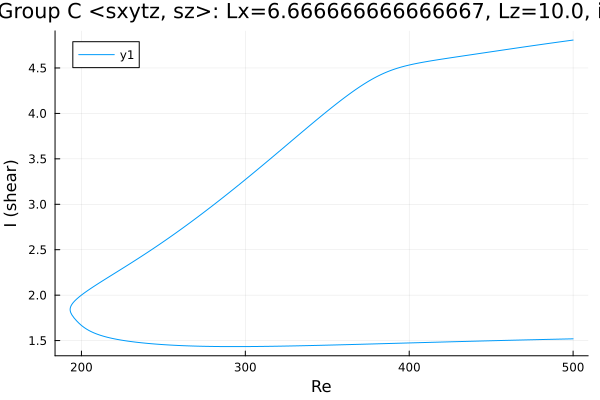

Data behind this chart, as committed beside it:
Re, shear
500.0, 4.807
499.8, 4.807
498.4, 4.803
497, 4.8
495.6, 4.796
494.2, 4.793
492.8, 4.789
491.4, 4.786
489.9, 4.782
488.5, 4.779
487.1, 4.775
485.7, 4.772
484.3, 4.768
482.9, 4.764
481.5, 4.761
480, 4.757
478.6, 4.754
477.2, 4.75
475.8, 4.746
474.4, 4.743
473, 4.739
471.6, 4.735
470.1, 4.732
468.7, 4.728
467.3, 4.724
465.9, 4.72
464.8, 4.718
463.4, 4.714
462, 4.71
460.6, 4.706
459.1, 4.703
457.7, 4.699
456.3, 4.695
454.9, 4.691
453.5, 4.687
452.1, 4.684
450.7, 4.68
449.2, 4.676
447.8, 4.672
446.4, 4.669
445, 4.665
443.6, 4.661
442.2, 4.657
440.8, 4.654
439.3, 4.65
437.9, 4.646
436.5, 4.642
435.1, 4.638
433.7, 4.635
432.3, 4.631
430.9, 4.627
429.4, 4.623
428, 4.619
426.6, 4.616
425.2, 4.612
423.8, 4.608
422.4, 4.604
421, 4.6
419.5, 4.596
418.1, 4.592
... 444 more rows
